Run: headless pygame with SDL's dummy video driver; simulated clock (each Clock.tick advances the game by its frame time, no real sleeping); random seed 0; keys injected as events and as key.get_pressed() state; mouse plan: one left click at the window centre at the start of phase 2, then a move to the lower-right quarter at the start of phase 3.
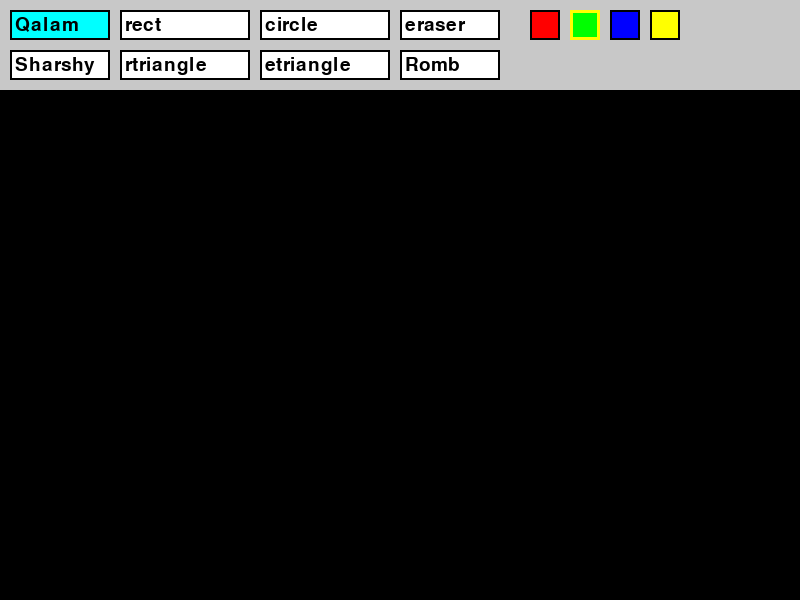
Frame 1 of 4 · flips 1–60 · no input
Frame 2 of 4 · flips 61–180 · clicked the window centre · tapped SPACE, RETURN · held RIGHT (→), D · screen unchanged from frame 1, image omitted
Frame 3 of 4 · flips 181–300 · moved the mouse to the lower-right quarter · held DOWN (↓), S · screen unchanged from frame 2, image omitted
Frame 4 of 4 · flips 301–420 · held LEFT (←), A, UP (↑), W · screen unchanged from frame 3, image omitted

The pygame program that drew these frames:

import pygame
import math

pygame.init()
screen = pygame.display.set_mode((800, 600))
clock = pygame.time.Clock()
pygame.display.set_caption("Paint (◕‿◕)")

WHITE = (255, 255, 255)
BLACK = (0, 0, 0)
GRAY = (200, 200, 200)
CYAN = (0, 255, 255)
RED = (255, 0, 0)
GREEN = (0, 255, 0)
BLUE = (0, 0, 255)
YELLOW = (255, 255, 0)

font = pygame.font.Font(None, 28)

radius = 15
mode = "qalam"
color = GREEN
drawing = False
start_pos = None
points = []

buttons = {
    "qalam": pygame.Rect(10, 10, 100, 30),
    "rect": pygame.Rect(120, 10, 130, 30),
    "circle": pygame.Rect(260, 10, 130, 30),
    "eraser": pygame.Rect(400, 10, 100, 30),
    "square": pygame.Rect(10, 50, 100, 30),
    "rtriangle": pygame.Rect(120, 50, 130, 30),
    "etriangle": pygame.Rect(260, 50, 130, 30),
    "rhombus": pygame.Rect(400, 50, 100, 30),
}
color_buttons = {
    "red": pygame.Rect(530, 10, 30, 30),
    "green": pygame.Rect(570, 10, 30, 30),
    "blue": pygame.Rect(610, 10, 30, 30),
    "yellow": pygame.Rect(650, 10, 30, 30),
}

def d_ui():
    pygame.draw.rect(screen, GRAY, (0, 0, 800, 90))
    for name, rect in buttons.items():
        pygame.draw.rect(screen, CYAN if mode == name else WHITE, rect)
        pygame.draw.rect(screen, BLACK, rect, 2)
        
        display_names = {
            "qalam": "Qalam",
            "rect": "rect",
            "circle": "circle",
            "eraser": "eraser",
            "square": "Sharshy",
            "rtriangle": "rtriangle",
            "etriangle": "etriangle",
            "rhombus": "Romb"
        }
        
        text = font.render(display_names[name], True, BLACK)
        screen.blit(text, (rect.x + 5, rect.y + 5))
    
    for cname, rect in color_buttons.items():
        cval = eval(cname.upper())
        pygame.draw.rect(screen, cval, rect)
        pygame.draw.rect(screen, BLACK, rect, 2)
        if color == cval:
            pygame.draw.rect(screen, (255, 255, 0), rect, 3)

def dLineBetween(screen, index, start, end, width, color_mode):
    c1 = max(0, min(255, 2 * index - 256))
    c2 = max(0, min(255, 2 * index))
    if color_mode == RED:
        color = (c2, c1 // 2, c1 // 2)
    elif color_mode == GREEN:
        color = (c1 // 2, c2, c1 // 2)
    elif color_mode == BLUE:
        color = (c1 // 2, c1 // 2, c2)
    elif color_mode == YELLOW:
        color = (c2, c2, c1 // 2)
    else:
        color = color_mode
    dx = start[0] - end[0]
    dy = start[1] - end[1]
    iterations = max(abs(dx), abs(dy))
    for i in range(iterations):
        progress = i / iterations
        aprogress = 1 - progress
        x = int(aprogress * start[0] + progress * end[0])
        y = int(aprogress * start[1] + progress * end[1])
        pygame.draw.circle(screen, color, (x, y), width)

def draw_square(start, end, color, width=3):
    side = min(abs(end[0] - start[0]), abs(end[1] - start[1]))
    x1, y1 = start
    x2 = x1 + side if end[0] > start[0] else x1 - side
    y2 = y1 + side if end[1] > start[1] else y1 - side
    
    points = [(x1, y1), (x2, y1), (x2, y2), (x1, y2)]
    pygame.draw.polygon(screen, color, points, width)

def draw_right_triangle(start, end, color, width=3):
    x1, y1 = start
    x2, y2 = end

    points = [(x1, y1), (x2, y1), (x1, y2)]
    pygame.draw.polygon(screen, color, points, width)

def draw_equilateral_triangle(start, end, color, width=3):
    x1, y1 = start
    x2, y2 = end
    
    base = abs(x2 - x1)
    height = base * math.sqrt(3) / 2
    
    if y2 > y1:
        points = [
            (x1, y1),
            (x2, y1),
            ((x1 + x2) // 2, y1 + height)
        ]
    else:
        points = [
            (x1, y1),
            (x2, y1),
            ((x1 + x2) // 2, y1 - height)
        ]
    
    pygame.draw.polygon(screen, color, points, width)

def draw_rhombus(start, end, color, width=3):
    x1, y1 = start
    x2, y2 = end
    
    center_x = (x1 + x2) // 2
    center_y = (y1 + y2) // 2
    width_half = abs(x2 - x1) // 2
    height_half = abs(y2 - y1) // 2
    
    points = [
        (center_x, y1),
        (x2, center_y),
        (center_x, y2),
        (x1, center_y)
    ]
    
    pygame.draw.polygon(screen, color, points, width)

screen.fill(BLACK)
running = True
while running:
    pressed = pygame.key.get_pressed()
    ctrl = pressed[pygame.K_LCTRL] or pressed[pygame.K_RCTRL]
    alt = pressed[pygame.K_LALT] or pressed[pygame.K_RALT]

    if pressed[pygame.K_ESCAPE] or (pressed[pygame.K_w] and ctrl) or (pressed[pygame.K_F4] and alt):
        running = False

    for event in pygame.event.get():
        if event.type == pygame.QUIT:
            running = False

        elif event.type == pygame.MOUSEBUTTONDOWN:
            pos = event.pos
            if pos[1] <= 90:
                for name, rect in buttons.items():
                    if rect.collidepoint(pos):
                        mode = name
                        points.clear()
                        start_pos = None
                for cname, rect in color_buttons.items():
                    if rect.collidepoint(pos):
                        color = eval(cname.upper())
            else:
                drawing = True
                start_pos = pos
                if mode == "qalam":
                    points.append(pos)

        elif event.type == pygame.MOUSEBUTTONUP:
            if drawing and start_pos:
                end = event.pos
                if mode == "rect":
                    pygame.draw.rect(screen, color, pygame.Rect(start_pos, (end[0] - start_pos[0], end[1] - start_pos[1])), 4)
                elif mode == "circle":
                    r = int(((end[0] - start_pos[0]) ** 2 + (end[1] - start_pos[1]) ** 2) ** 0.5)
                    pygame.draw.circle(screen, color, start_pos, r, 3)
                elif mode == "square":
                    draw_square(start_pos, end, color, 4)
                elif mode == "rtriangle":
                    draw_right_triangle(start_pos, end, color, 4)
                elif mode == "etriangle":
                    draw_equilateral_triangle(start_pos, end, color, 4)
                elif mode == "rhombus":
                    draw_rhombus(start_pos, end, color, 4)
            drawing = False
            start_pos = None
            points.clear()

        elif event.type == pygame.MOUSEMOTION and drawing:
            if mode == "qalam":
                pos = event.pos
                points.append(pos)
                points = points[-256:]
            elif mode == "eraser":
                pygame.draw.circle(screen, BLACK, event.pos, 80)

    if mode == "qalam" and len(points) > 1:
        for i in range(len(points) - 1):
            dLineBetween(screen, i, points[i], points[i + 1], radius, color)

    d_ui()
    pygame.display.flip()
    clock.tick(60)
pygame.quit()
